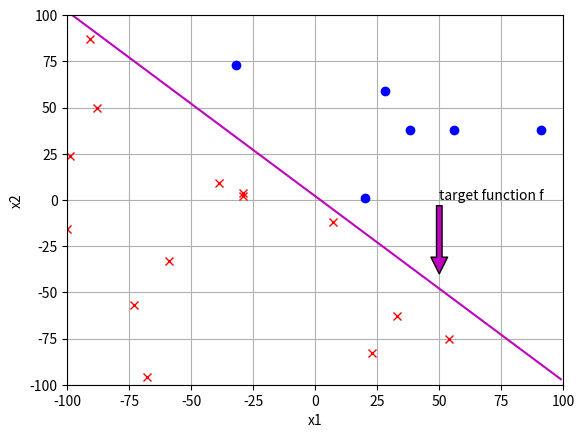

Python code for this plot:
#!/usr/bin/env python
# coding: utf-8

# # Problem a

# In[1]:


import numpy as np
import matplotlib.pyplot as plt
import random as rd


# ## Generate target function and random data set

# In[2]:


plt.axis([-100, 100, -100, 100])
plt.xlabel("x1")
plt.ylabel("x2")

x1 = np.arange(-100, 100)
x2 = np.array(-x1+2)
plt.plot(x1,x2,"m")
plt.annotate("target function f", xy=(50, -40), xytext=(50, 0), arrowprops=dict(facecolor="m"))
plt.grid(True)

'''
generate the random data set
and plot the data set based on
its corresponding y
'''
np.random.seed(14)
Dx = np.random.randint(-100, 101, size=(20,2))
Dy = list(map(lambda x: x[0] + x[1] - 2, Dx))
Dy = np.sign(Dy)

'''
positive will store the data points which has +1
negative will store the data points which has -1
'''
positive = []
negative = []
for i in range(np.size(Dy,0)):
    if Dy[i] == 1:
        positive.append(list(Dx[i]))
    else:
        negative.append(list(Dx[i]))
# print(positive)
plt.plot(np.transpose(positive)[0], np.transpose(positive)[1], 'bo')
plt.plot(np.transpose(negative)[0], np.transpose(negative)[1], 'rx')

plt.show()

